Photos from the image-classification dataset "banana_split" in the GitHub repository tsitsi7/tree-species-ml. Its 2 classes are: healthy, unhealthy.

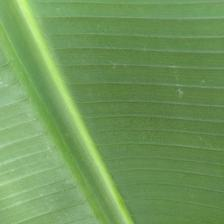
Label: healthy

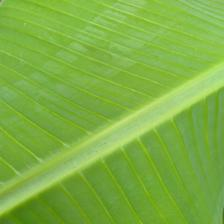
Label: healthy

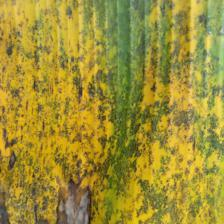
Label: unhealthy

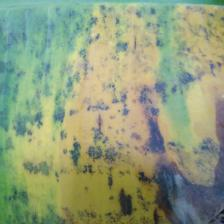
Label: unhealthy

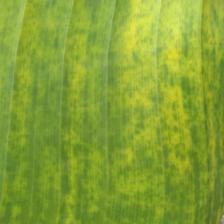
Label: unhealthy

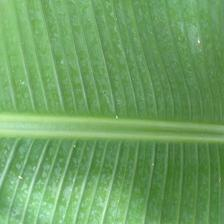
Label: healthy
